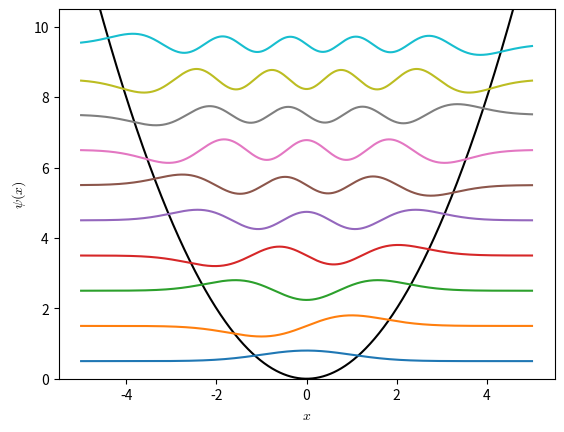

Write the Python code that produced this figure.
# -*- coding: utf-8 -*-
"""
Solution of the Schrödinger equation using Ritz method
No and Hermite functions as basis.

@author: Nicolas Guarin-Zapata
"""
from __future__ import division, print_function
import numpy as np
from scipy.special import eval_hermite, roots_hermite, factorial
from scipy.linalg import eigh
import matplotlib.pyplot as plt

plt.rcParams["mathtext.fontset"] = "cm"

def gauss_hermite(fun, n, args=None):
    """Gauss hermite quadrature"""
    xi, wi = roots_hermite(n)
    return np.sum(fun(xi, *args) * wi)


def hermite_mag(n):
    """Normalization factor for Hermite polynomials"""
    return np.sqrt(np.pi**0.5 * 2**n * factorial(n))


def hermite_norm(n, x):
    """Normalized Hermite polynomials"""
    return eval_hermite(n, x)/ hermite_mag(n)


def delta(m, n):
    """Kronecker delta"""
    if m == n:
        val = 1
    else:
        val = 0
    return val


def alpha(m, n):
    """Integral of x * psi_m * psi_n
    
    psi_m are the Hermite functions
    """
    val = 0
    if m == n + 1:
        val = np.sqrt((n + 1)/2)
    elif m == n - 1:
        val = np.sqrt(n/2)
    return val


def beta(m, n):
    """Integral of x**2 * psi_m * psi_n
    
    psi_m are the Hermite functions
    """
    val = 0
    if m == n - 2:
        val = np.sqrt(n*(n - 1))/2
    elif m == n:
        val = (2*n + 1)/2
    elif m == n + 2:
        val = np.sqrt((n + 1)*(n + 2))/2
    return val


def potential_integrand(x, m, n, potential):
    """Integrand for the potential functional"""
    return hermite_norm(m, x) * hermite_norm(n, x) * potential(x)


def hamiltonian_mat(num, potential, ngpts):
    """Compute the Hamiltonian for a given potential
    
    The potential integral is computed using ngpts Gauss points and the
    Hermite-Gauss quadrature scheme.
    
    Parameters
    ----------
    num : int
        Number of basis functions to use.
    potential : callable
        Potential function.
    ngpts : int
        Number of Gauss-Hermite points to use for the integral
        of the potential contribution to the Hamiltonian.
    
    Returns
    -------
    Hmat : ``(num, num)`` ndarray
        Discretized version of the Hamiltonian corresponding
        to the subspace generated by the span of the basis
        functions.
    """
    Hmat = np.zeros((num, num))
    for row in range(0, num):
        for col in range(0, num):
            fac_row = hermite_mag(row - 1)/hermite_mag(row)
            fac_col = hermite_mag(col - 1)/hermite_mag(col)
            kin = 4*row*col*delta(row, col)*fac_row**2 -\
                  2*row*alpha(row - 1, col)*fac_row -\
                  2*col*alpha(row, col - 1)*fac_col +\
                  beta(row, col)
            pot = gauss_hermite(potential_integrand, ngpts,
                                      args=(row, col, potential))
            Hmat[row, col] = 0.5*kin + pot
    return Hmat


def eigenstates(potential, nterms=20, ngpts=100):
    """Compute eigenvalues and coefficients for the eigenvectors"""
    Hmat = hamiltonian_mat(nterms, potential, ngpts)
    vals, vecs = eigh(Hmat)
    return vals, vecs


def plot_eigenstates(vals, vecs, potential, lims=(-5,5), npts=1001,
                     ax=None):
    """Plot eigenstates"""
    if ax is None:
        ax =  plt.gca()
    xmin, xmax = lims
    x = np.linspace(xmin, xmax, npts)
    nterms = vecs.shape[0]
    out = ax.plot(x, potential(x), color="black")
    for k in range(10):
        vec = 0
        for j in range(nterms):
            coeff = vecs[j, k]
            vec += coeff * hermite_norm(j, x) * np.exp(-x**2/2)
        vec = vec/np.max(vec)
        amp = vals[k + 1] - vals[k]
        ax.plot(x, 0.3*amp*vec + vals[k], label=r"$n=%i$"%k)

    min_val = min(np.min(potential(x)), 0)
    plt.xlabel(r"$x$")
    plt.ylabel(r"$\psi(x)$")
    plt.ylim(min_val, vals[k] + amp)   
    return out


if __name__ == "__main__":
    potential = lambda x: 0.5*x**2
    vals, vecs = eigenstates(potential)
    print(np.round(vals[:10], 6))
    fig, ax = plt.subplots(1, 1)
    plot_eigenstates(vals, vecs, potential)
    plt.show()
